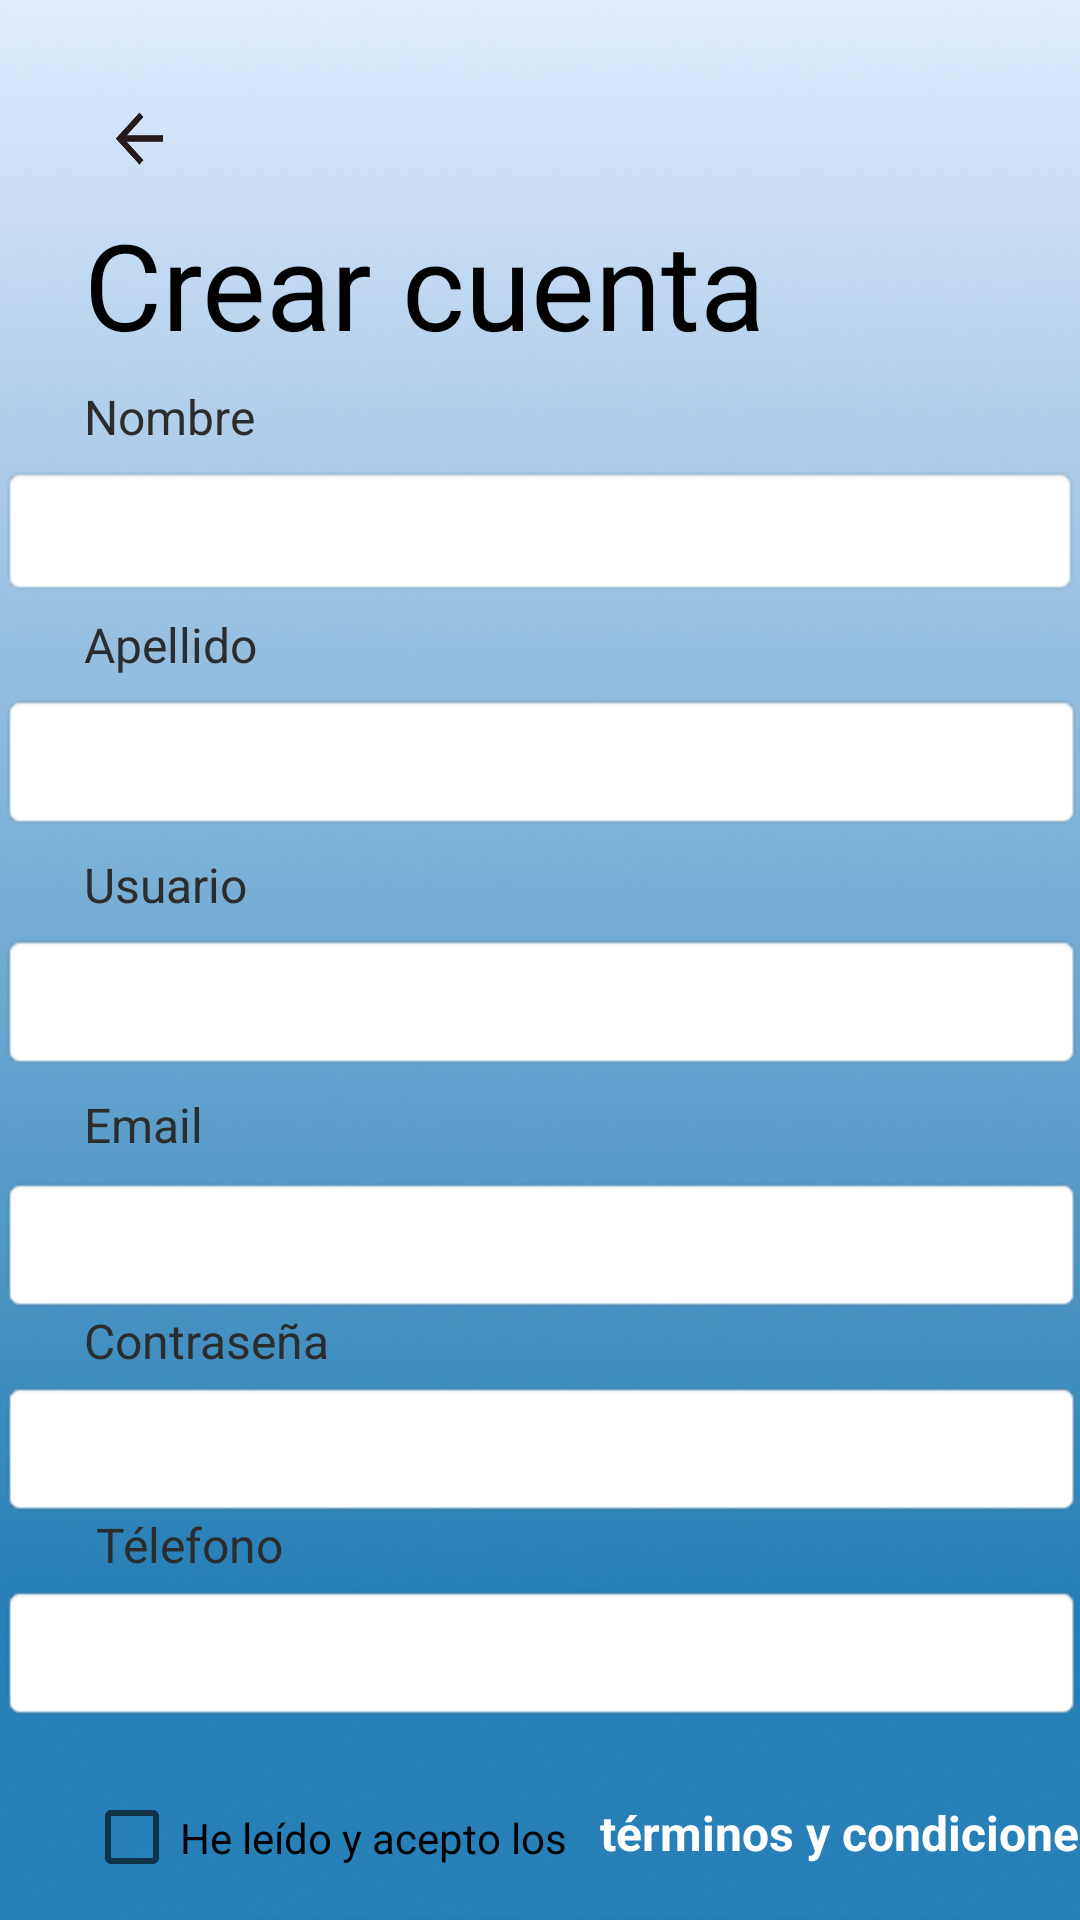

Reconstruct the res/layout file that produces this screen, plus the resources it refers to.
<!-- AndroidManifest.xml: application theme Theme.EasyTable -->
<!-- res/layout/crear_cuenta_activty.xml -->
<androidx.constraintlayout.widget.ConstraintLayout xmlns:android="http://schemas.android.com/apk/res/android"
    xmlns:app="http://schemas.android.com/apk/res-auto"
    xmlns:tools="http://schemas.android.com/tools"
    android:layout_width="match_parent"
    android:layout_height="match_parent"
    android:background="@drawable/fondo_app"
    tools:layout_editor_absoluteX="0dp"
    tools:layout_editor_absoluteY="-4dp">

    <ImageButton
        android:id="@+id/imgVolver"
        android:layout_width="40dp"
        android:layout_height="40dp"
        android:layout_marginStart="28dp"
        android:layout_marginTop="28dp"
        android:background="@drawable/flecha_atras_negra"
        app:layout_constraintStart_toStartOf="parent"
        app:layout_constraintTop_toTopOf="parent" />

    <TextView
        android:id="@+id/tvCrearCuenta"
        android:layout_width="wrap_content"
        android:layout_height="wrap_content"
        android:layout_marginTop="68dp"
        android:text="Crear cuenta"
        android:textColor="@color/black"
        android:textSize="40dp"
        app:layout_constraintStart_toStartOf="@+id/imgVolver"
        app:layout_constraintTop_toTopOf="parent" />

    <EditText
        android:id="@+id/etNombre"
        android:layout_width="360dp"
        android:layout_height="44dp"

        android:layout_marginTop="4dp"
        android:background="@android:drawable/editbox_background"
        app:layout_constraintEnd_toEndOf="parent"
        app:layout_constraintHorizontal_bias="0.49"
        app:layout_constraintStart_toStartOf="parent"
        app:layout_constraintTop_toBottomOf="@id/tvNombre" />

    <TextView
        android:id="@+id/tvNombre"
        android:layout_width="347dp"
        android:layout_height="23dp"
        android:layout_marginTop="128dp"
        android:text="Nombre"
        android:textColor="#2C2C2C"
        android:textSize="16sp"
        app:layout_constraintStart_toStartOf="@+id/tvCrearCuenta"
        app:layout_constraintTop_toTopOf="parent" />

    <TextView
        android:id="@+id/tvApellido"
        android:layout_width="347dp"
        android:layout_height="23dp"
        android:layout_marginTop="204dp"
        android:text="Apellido"
        android:textColor="#2C2C2C"
        android:textSize="16sp"
        app:layout_constraintStart_toStartOf="@+id/tvCrearCuenta"
        app:layout_constraintTop_toTopOf="parent" />


    <EditText
        android:id="@+id/etApellido"
        android:layout_width="361dp"
        android:layout_height="46dp"
        android:layout_marginTop="4dp"
        android:background="@android:drawable/editbox_background"
        app:layout_constraintEnd_toEndOf="parent"
        app:layout_constraintHorizontal_bias="0.56"
        app:layout_constraintStart_toStartOf="parent"
        app:layout_constraintTop_toBottomOf="@id/tvApellido" />

    <TextView
        android:id="@+id/tvUsuario"
        android:layout_width="347dp"
        android:layout_height="23dp"
        android:layout_marginTop="284dp"
        android:text="Usuario"
        android:textColor="#2C2C2C"
        android:textSize="16sp"
        app:layout_constraintStart_toStartOf="@+id/tvCrearCuenta"
        app:layout_constraintTop_toTopOf="parent" />

    <EditText
        android:id="@+id/etUsuario"
        android:layout_width="361dp"
        android:layout_height="46dp"
        android:layout_marginTop="4dp"
        android:background="@android:drawable/editbox_background"
        app:layout_constraintEnd_toEndOf="parent"
        app:layout_constraintHorizontal_bias="0.56"
        app:layout_constraintStart_toStartOf="parent"
        app:layout_constraintTop_toBottomOf="@id/tvUsuario" />

    <TextView
        android:id="@+id/tvEmail"
        android:layout_width="352dp"
        android:layout_height="24dp"
        android:layout_marginTop="364dp"
        android:text="Email"
        android:textColor="#2C2C2C"
        android:textSize="16sp"
        app:layout_constraintStart_toStartOf="@+id/tvCrearCuenta"
        app:layout_constraintTop_toTopOf="parent" />

    <EditText
        android:id="@+id/etEmail"
        android:layout_width="361dp"
        android:layout_height="46dp"
        android:layout_marginTop="4dp"
        android:background="@android:drawable/editbox_background"
        app:layout_constraintEnd_toEndOf="parent"
        app:layout_constraintHorizontal_bias="0.56"
        app:layout_constraintStart_toStartOf="parent"
        app:layout_constraintTop_toBottomOf="@id/tvEmail" />

    <TextView
        android:id="@+id/tvTelefono"
        android:layout_width="352dp"
        android:layout_height="24dp"
        android:layout_marginStart="4dp"
        android:layout_marginTop="504dp"
        android:text="Télefono"
        android:textColor="#2C2C2C"
        android:textSize="16sp"
        app:layout_constraintStart_toStartOf="@+id/tvCrearCuenta"
        app:layout_constraintTop_toTopOf="parent" />

    <EditText
        android:id="@+id/etTelefono"
        android:layout_width="361dp"
        android:layout_height="46dp"

        android:background="@android:drawable/editbox_background"
        app:layout_constraintEnd_toEndOf="parent"
        app:layout_constraintHorizontal_bias="0.56"
        app:layout_constraintStart_toStartOf="parent"
        app:layout_constraintTop_toBottomOf="@id/tvTelefono" />

    <CheckBox
        android:id="@+id/checkbox_terms"
        android:layout_width="171dp"
        android:layout_height="57dp"
        android:layout_marginTop="584dp"
        android:checked="false"
        android:text="He leído y acepto los "
        app:layout_constraintStart_toStartOf="@+id/tvCrearCuenta"
        app:layout_constraintTop_toTopOf="parent" />

    <TextView
        android:id="@+id/text_terms"
        android:layout_width="186dp"
        android:layout_height="28dp"
        android:layout_marginStart="172dp"
        android:layout_marginTop="600dp"
        android:clickable="true"
        android:focusable="true"
        android:text="términos y condiciones"
        android:textColor="@color/white"
        android:textSize="16sp"
        android:textStyle="bold"
        app:layout_constraintStart_toStartOf="@+id/tvCrearCuenta"
        app:layout_constraintTop_toTopOf="parent" />

    <Button
        android:id="@+id/btnCrearCuenta"
        android:layout_width="255dp"
        android:layout_height="53dp"
        android:layout_marginStart="48dp"
        android:layout_marginTop="640dp"
        android:background="#2c2c2c"
        android:text="Crear cuenta"
        android:textColor="@color/white"
        app:layout_constraintStart_toStartOf="@+id/tvCrearCuenta"
        app:layout_constraintTop_toTopOf="parent" />

    <TextView
        android:id="@+id/tvContraseña"
        android:layout_width="352dp"
        android:layout_height="24dp"

        android:layout_marginTop="436dp"
        android:text="Contraseña"
        android:textColor="#2C2C2C"
        android:textSize="16sp"
        app:layout_constraintStart_toStartOf="@+id/tvCrearCuenta"
        app:layout_constraintTop_toTopOf="parent" />

    <EditText
        android:id="@+id/etContraseña"
        android:layout_width="361dp"
        android:layout_height="46dp"
        android:background="@android:drawable/editbox_background"
        app:layout_constraintEnd_toEndOf="parent"
        app:layout_constraintHorizontal_bias="0.56"
        app:layout_constraintStart_toStartOf="parent"
        app:layout_constraintTop_toBottomOf="@id/tvContraseña" />

</androidx.constraintlayout.widget.ConstraintLayout>
<!-- resources referenced by this layout -->
<resources>
  <!-- drawable flecha_atras_negra: png bitmap (drawable, 10626 bytes) -->
  <!-- drawable fondo_app: png bitmap (drawable, 157687 bytes) -->
  <style name="Theme.EasyTable" parent="Theme.AppCompat.Light.DarkActionBar">
          
          <item name="colorPrimary">@color/purple_500</item>
          
          <item name="colorPrimaryDark">@color/purple_700</item>
          
          <item name="colorAccent">@color/teal_200</item>
          
          <item name="android:windowBackground">@color/white</item>
          
      </style>
  <!-- not gathered from this repository: default colours our renderer supplied (Android Studio template values) -->
  <color name="purple_500">#FF6200EE</color>
  <color name="purple_700">#FF3700B3</color>
  <color name="teal_200">#FF03DAC5</color>
  <color name="black">#FF000000</color>
  <color name="white">#FFFFFFFF</color>
</resources>
